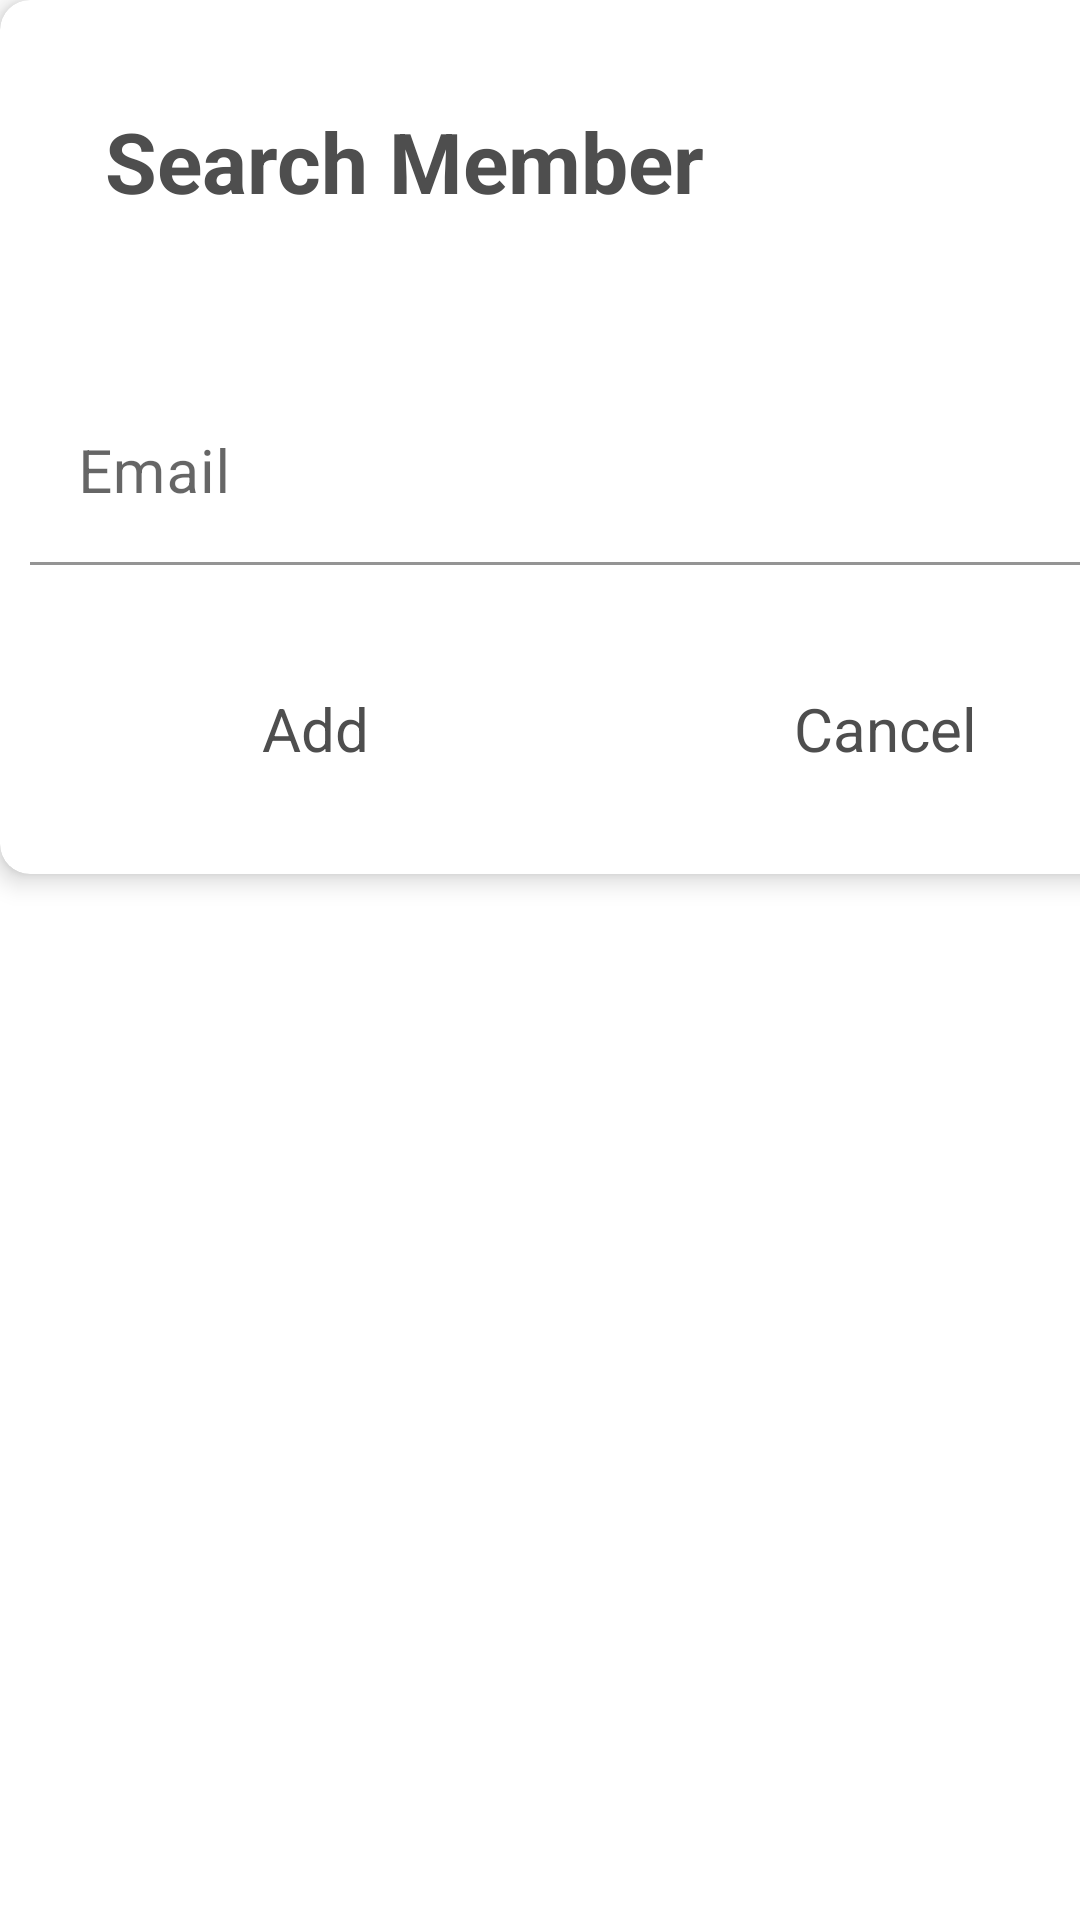

Produce the Android XML layout that renders to this screen, including the resource entries it uses.
<!-- AndroidManifest.xml: application theme Theme.MyTodoList -->
<!-- res/layout/dialog_add_members.xml -->
<?xml version="1.0" encoding="utf-8"?>
<FrameLayout xmlns:android="http://schemas.android.com/apk/res/android"
    xmlns:app="http://schemas.android.com/apk/res-auto"
    android:layout_width="wrap_content"
    android:layout_height="match_parent">

    <androidx.cardview.widget.CardView
        android:layout_width="400dp"
        android:layout_height="wrap_content"
        android:background="@drawable/card_white_border_radius"
        app:cardCornerRadius="@dimen/card_corner_radius"
        app:cardElevation="5dp">

        <LinearLayout
            android:layout_width="match_parent"
            android:layout_height="match_parent"
            android:gravity="center"
            android:orientation="vertical"
            android:padding="@dimen/card_adapter_inner_padding">

            <TextView
                android:id="@+id/tvDialogTitle"
                android:layout_width="match_parent"
                android:layout_height="wrap_content"
                android:padding="@dimen/card_inner_padding"
                android:text="@string/search_member"
                android:textColor="@color/text_color"
                android:textSize="@dimen/heading_3"
                android:textStyle="bold" />

            <com.google.android.material.textfield.TextInputLayout
                android:layout_width="match_parent"
                android:layout_height="wrap_content"
                android:layout_marginTop="@dimen/vertical_dividing_margin">

                <androidx.appcompat.widget.AppCompatEditText
                    android:id="@+id/et_email_search_member"
                    android:layout_width="match_parent"
                    android:layout_height="wrap_content"
                    android:background="@color/white"
                    android:hint="@string/email"
                    android:inputType="textEmailAddress"
                    android:textSize="@dimen/paragraph_1" />
            </com.google.android.material.textfield.TextInputLayout>

            <LinearLayout
                android:layout_width="match_parent"
                android:layout_height="wrap_content"
                android:layout_marginTop="@dimen/activity_vertical_margin"
                android:orientation="horizontal">

                <TextView
                    android:id="@+id/tv_add"
                    android:layout_width="0dp"
                    android:layout_height="match_parent"
                    android:layout_weight="1"
                    android:background="?attr/selectableItemBackground"
                    android:gravity="center"
                    android:padding="@dimen/card_inner_padding"
                    android:text="@string/add"
                    android:textColor="@color/text_color"
                    android:textSize="@dimen/paragraph_1" />

                <TextView
                    android:id="@+id/tv_cancel"
                    android:layout_width="0dp"
                    android:layout_height="match_parent"
                    android:layout_weight="1"
                    android:background="?attr/selectableItemBackground"
                    android:gravity="center"
                    android:padding="@dimen/card_inner_padding"
                    android:text="@string/cancel"
                    android:textColor="@color/text_color"
                    android:textSize="@dimen/paragraph_1" />
            </LinearLayout>
        </LinearLayout>
    </androidx.cardview.widget.CardView>
</FrameLayout>
<!-- resources referenced by this layout -->
<resources>
  <color name="text_color">#4E4E4E</color>
  <color name="white">#FFFFFFFF</color>
  <dimen name="activity_vertical_margin">16dp</dimen>
  <dimen name="card_adapter_inner_padding">10dp</dimen>
  <dimen name="card_corner_radius">10dp</dimen>
  <dimen name="card_inner_padding">25dp</dimen>
  <dimen name="heading_3">28sp</dimen>
  <dimen name="paragraph_1">20sp</dimen>
  <dimen name="vertical_dividing_margin">30dp</dimen>
  <string name="add">Add</string>
  <string name="cancel">Cancel</string>
  <string name="email">Email</string>
  <string name="search_member">Search Member</string>
  <style name="Theme.MyTodoList" parent="Theme.MaterialComponents.DayNight.DarkActionBar">
          
          <item name="colorPrimary">@color/purple_500</item>
          <item name="colorPrimaryVariant">@color/purple_700</item>
          <item name="colorOnPrimary">@color/white</item>
          
          <item name="colorSecondary">@color/teal_200</item>
          <item name="colorSecondaryVariant">@color/teal_700</item>
          <item name="colorOnSecondary">@color/white</item>
          
          <item name="android:statusBarColor">@color/secondary_accent</item>
          
      </style>
  <color name="purple_500">#00222222</color>
  <color name="purple_700">@null</color>
  <color name="teal_200">#FF03DAC5</color>
  <color name="teal_700">#FF018786</color>
  <color name="secondary_accent">#0a8c98</color>
</resources>
